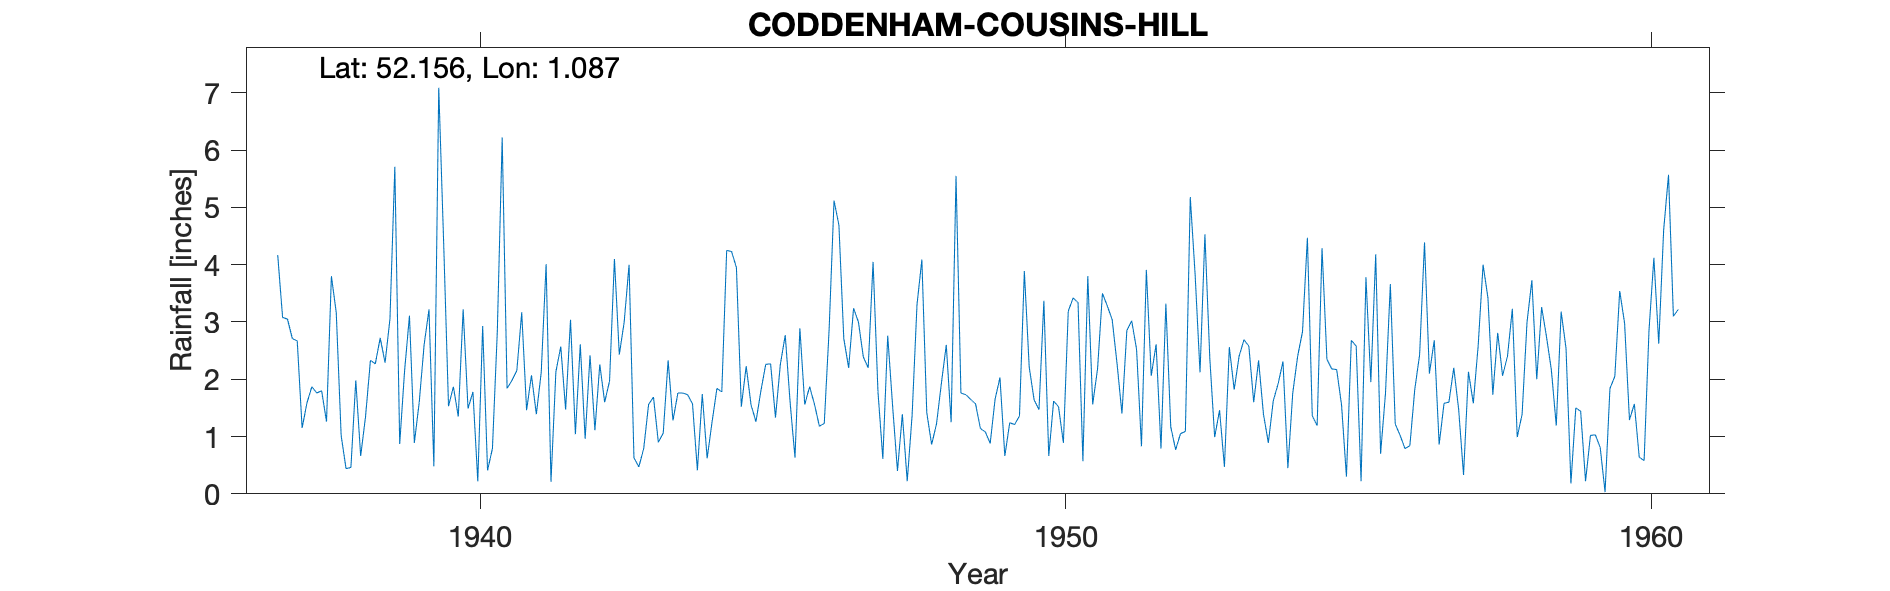

Data behind this chart, as committed beside it:
CODDENHAM-COUSINS-HILL, , , , , , , , , , , , , , , , , , , , , , , 
Grid ref, TM112553, Long, 1.087, Lat, 52.16, Elevation, 160, ft, , , , , , , , , , , , , , , 
Station no, 1348/5, , , , , , , , , , , , , , , , , , , , , , 
, 1931, 1932, 1933, 1934, 1935, 1936, 1937, 1938, 1939, 1940, 1941, 1942, 1943, 1944, 1945, 1946, 1947, 1948, 1949, 1950, 1951, 1952, 1953
January, , , , , , , 4.17, 3.16, 5.71, 1.87, 1.98, 3.04, 4, 1.73, 2.23, 1.56, 2.39, 4.09, 1.14, 1.47, 2.18, 2.61, 0.99
February, , , , , , , 3.08, 1.02, 0.87, 1.35, 2.15, 1.04, 0.63, 1.57, 1.55, 1.87, 2.2, 1.42, 1.08, 3.37, 3.5, 0.79, 1.46
March, , , , , , , 3.05, 0.44, 2.15, 3.22, 3.17, 2.61, 0.47, 0.41, 1.26, 1.56, 4.05, 0.86, 0.88, 0.66, 3.28, 3.32, 0.47
April, , , , , , , 2.71, 0.46, 3.11, 1.49, 1.46, 0.96, 0.79, 1.74, 1.79, 1.18, 1.79, 1.22, 1.65, 1.62, 3.04, 1.17, 2.56
May, , , , , , , 2.67, 1.98, 0.89, 1.78, 2.07, 2.42, 1.56, 0.62, 2.26, 1.23, 0.61, 1.93, 2.03, 1.52, 2.27, 0.77, 1.82
June, , , , , , , 1.15, 0.66, 1.6, 0.22, 1.39, 1.11, 1.69, 1.25, 2.27, 2.88, 2.76, 2.6, 0.66, 0.89, 1.4, 1.05, 2.4
July, , , , , , , 1.59, 1.35, 2.6, 2.93, 2.12, 2.26, 0.9, 1.84, 1.33, 5.12, 1.54, 1.25, 1.24, 3.19, 2.85, 1.09, 2.69
August, , , , , , , 1.87, 2.33, 3.22, 0.41, 4.01, 1.6, 1.06, 1.78, 2.26, 4.69, 0.4, 5.55, 1.21, 3.42, 3.02, 5.18, 2.58
September, , , , , , , 1.76, 2.27, 0.48, 0.79, 0.21, 1.97, 2.33, 4.25, 2.77, 2.71, 1.39, 1.76, 1.36, 3.34, 2.52, 3.82, 1.6
October, , , , , , , 1.8, 2.72, 7.09, 2.83, 2.13, 4.1, 1.28, 4.23, 1.6, 2.2, 0.22, 1.73, 3.89, 0.57, 0.83, 2.12, 2.33
November, , , , , , , 1.26, 2.29, 4.4, 6.22, 2.57, 2.43, 1.76, 3.95, 0.63, 3.24, 1.37, 1.65, 2.21, 3.8, 3.91, 4.53, 1.39
December, , , , , , , 3.8, 3.05, 1.53, 1.84, 1.47, 3, 1.76, 1.52, 2.89, 3, 3.3, 1.57, 1.64, 1.56, 2.06, 2.37, 0.89
Total, , , , , , , 28.91, 21.73, 33.65, 24.95, 24.73, 26.54, 18.23, 24.89, 22.84, 31.24, 22.02, 25.63, 18.99, 25.41, 30.86, 28.82, 21.18
